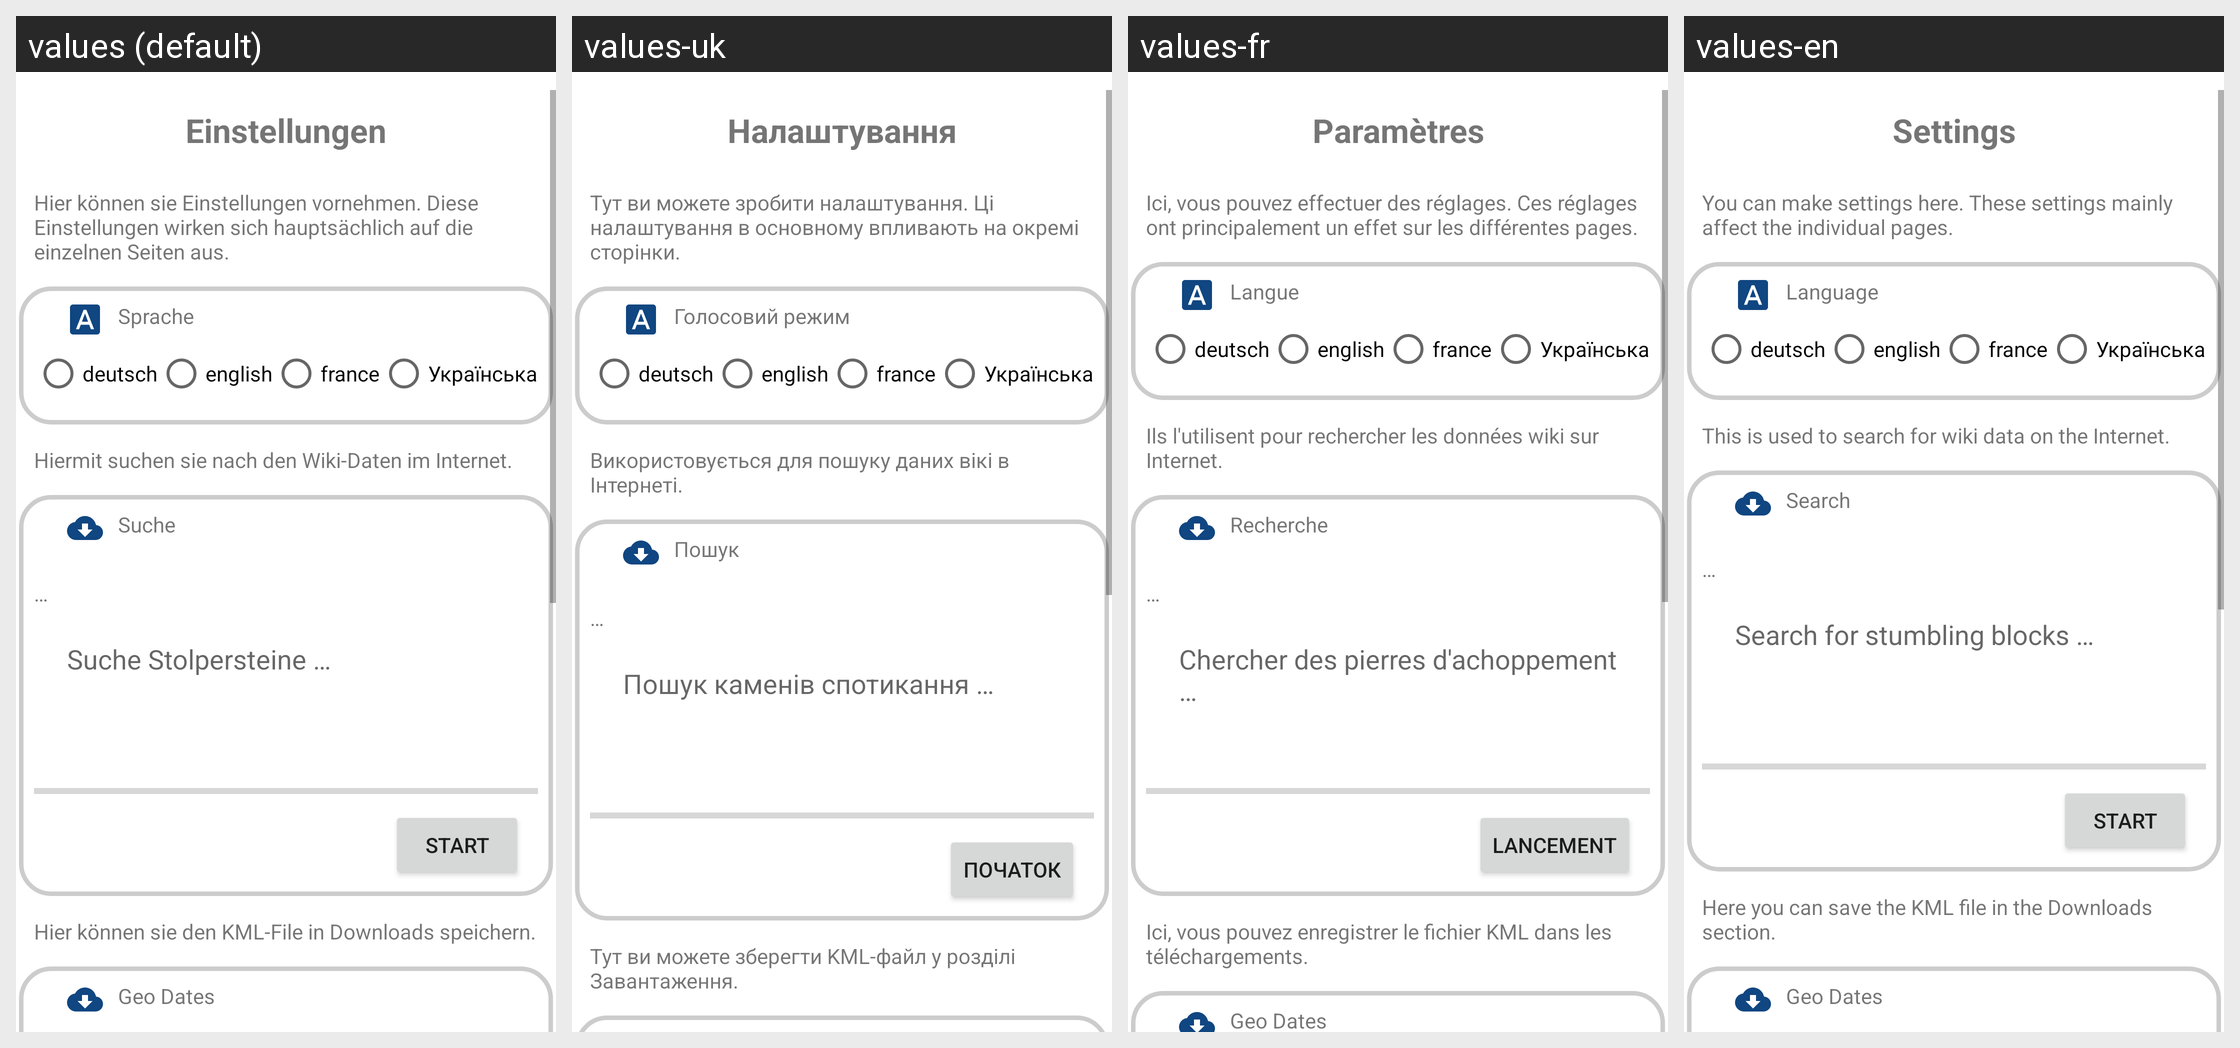

Strings drawn on this Android screen and how each of the app's shown locales translates them:
Android screen res/layout/fragment_settings.xml rendered under 4 locales, left to right: values (default), values-uk, values-fr, values-en. Device: Nexus 5 (rendered at 1080×1920; each locale shown at half size, 540×960, under a caption strip naming it); theme Theme.Stolperstein.
Other locales in the repository, not shown: values-fr-rFR.
Strings drawn on this screen, with the default value and each locale's value (text and hints the layout hard-codes, and strings that could not be matched under every locale, appear in the picture but are not listed):

settings
  values: Einstellungen
  values-uk: Налаштування
  values-fr: Paramètres
  values-en: Settings

settings_info_text
  values: Hier können sie Einstellungen vornehmen. Diese Einstellungen wirken sich hauptsächlich auf die einzelnen Seiten aus.
  values-uk: Тут ви можете зробити налаштування. Ці налаштування в основному впливають на окремі сторінки.
  values-fr: Ici, vous pouvez effectuer des réglages. Ces réglages ont principalement un effet sur les différentes pages.
  values-en: You can make settings here. These settings mainly affect the individual pages.

lang
  values: Sprache
  values-uk: Голосовий режим
  values-fr: Langue
  values-en: Language

german
  values: deutsch
  values-uk: deutsch  [not translated; the default value is used]
  values-fr: deutsch  [not translated; the default value is used]
  values-en: deutsch  [not translated; the default value is used]

english
  values: english
  values-uk: english  [not translated; the default value is used]
  values-fr: english  [not translated; the default value is used]
  values-en: english  [not translated; the default value is used]

france
  values: france
  values-uk: france  [not translated; the default value is used]
  values-fr: france  [not translated; the default value is used]
  values-en: france  [not translated; the default value is used]

ukrainian
  values: Українська
  values-uk: Українська  [not translated; the default value is used]
  values-fr: Українська  [not translated; the default value is used]
  values-en: Українська  [not translated; the default value is used]

hiermit_suchen_sie_nach_den_wiki_daten_im_internet
  values: Hiermit suchen sie nach den Wiki-Daten im Internet.
  values-uk: Використовується для пошуку даних вікі в Інтернеті.
  values-fr: Ils l'utilisent pour rechercher les données wiki sur Internet.
  values-en: This is used to search for wiki data on the Internet.

search
  values: Suche
  values-uk: Пошук
  values-fr: Recherche
  values-en: Search

placeholder
  values: …
  values-uk: …
  values-fr: …
  values-en: …

suche
  values: Suche Stolpersteine …
  values-uk: Пошук каменів спотикання …
  values-fr: Chercher des pierres d'achoppement …
  values-en: Search for stumbling blocks …

start
  values: Start
  values-uk: Початок
  values-fr: Lancement
  values-en: Start

hier_download_kml
  values: Hier können sie den KML-File in Downloads speichern.
  values-uk: Тут ви можете зберегти KML-файл у розділі Завантаження.
  values-fr: Ici, vous pouvez enregistrer le fichier KML dans les téléchargements.
  values-en: Here you can save the KML file in the Downloads section.
